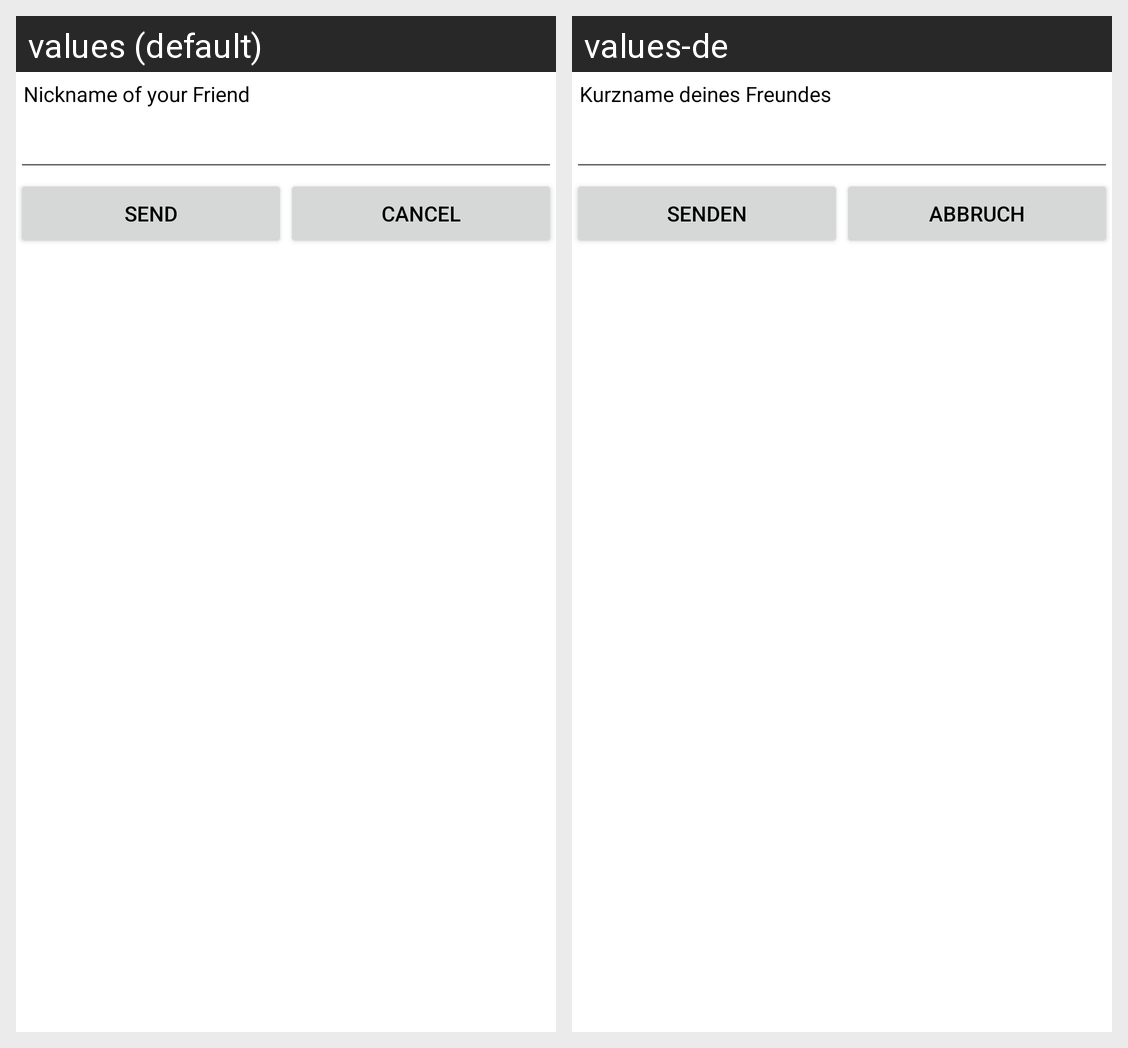

This grid shows one Android layout under two languages. Give, for every string resource on the screen, its name, the default text and each shown locale's text.
Android screen res/layout/invite_friend_dialog.xml rendered under 2 locales, left to right: values (default), values-de. Device: Nexus 5 (rendered at 1080×1920; each locale shown at half size, 540×960, under a caption strip naming it); theme BnaTheme.
Strings drawn on this screen, with the default value and each locale's value (text and hints the layout hard-codes, and strings that could not be matched under every locale, appear in the picture but are not listed):

field_name
  values: Nickname of your Friend
  values-de: Kurzname deines Freundes

button_send
  values: Send
  values-de: Senden

button_cancel
  values: Cancel
  values-de: Abbruch
